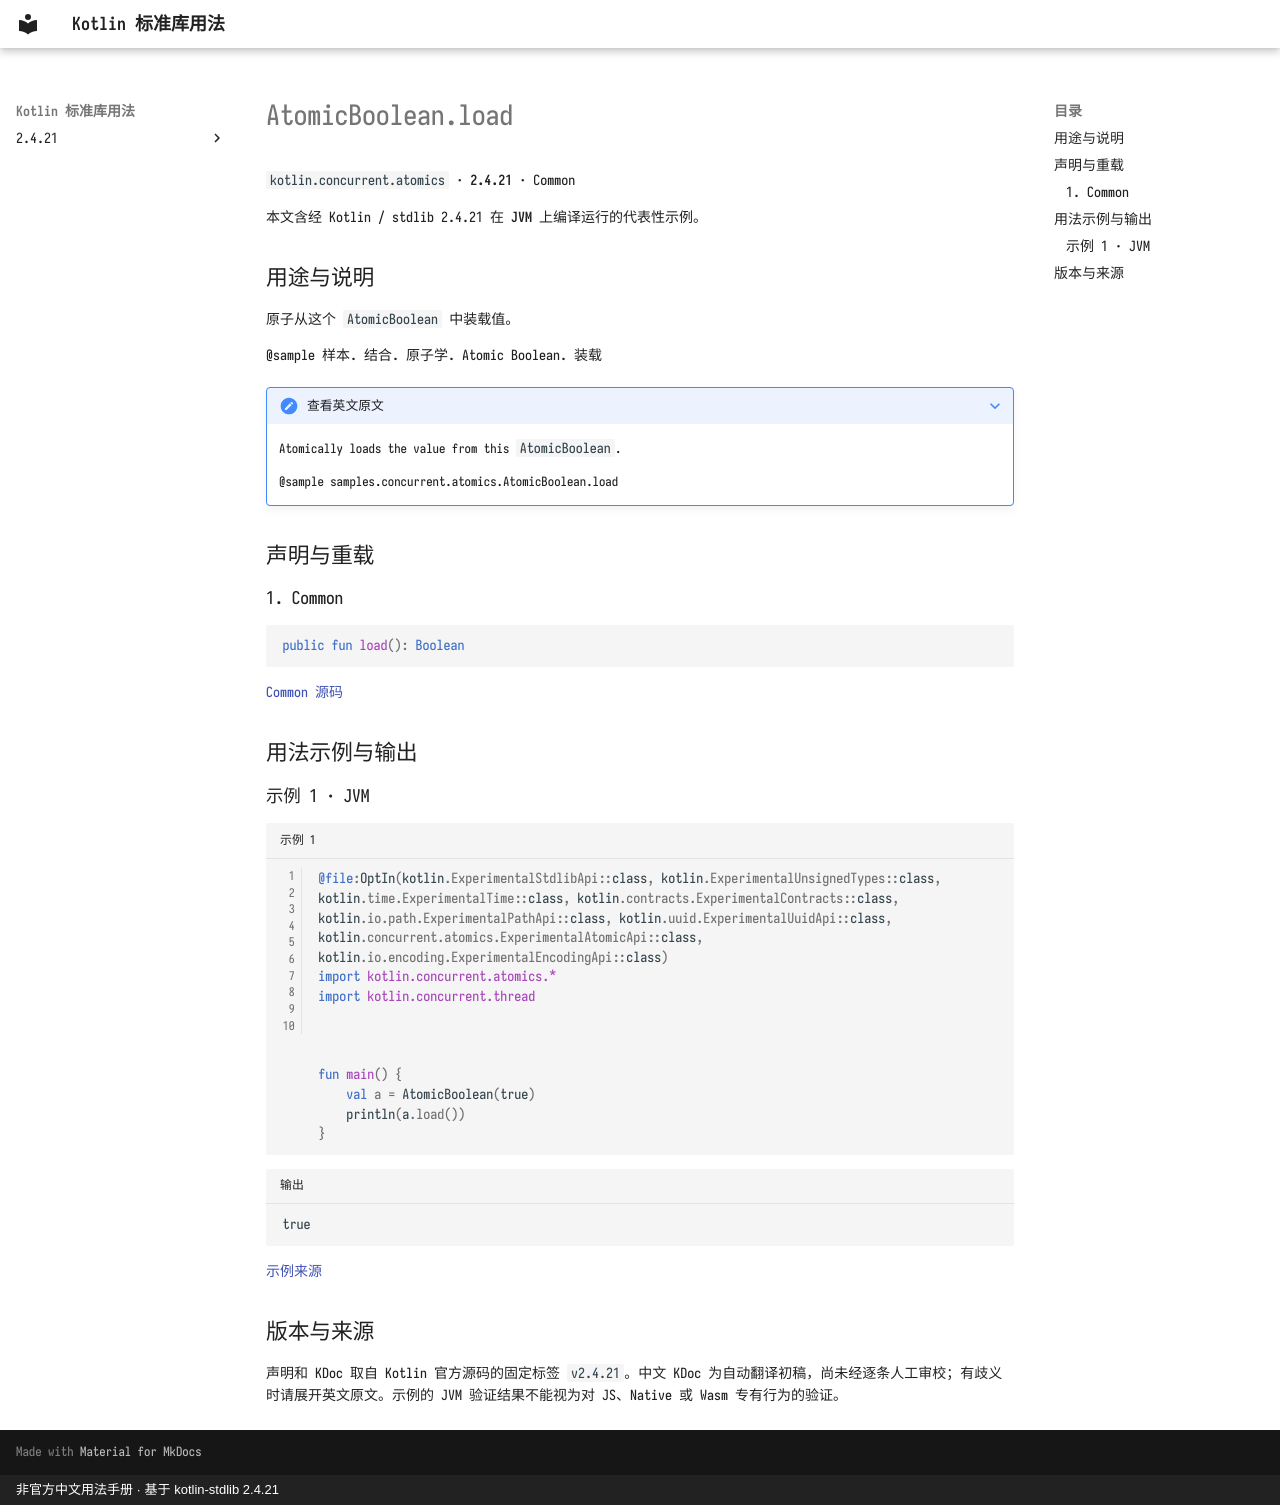

repository: oooooooko/kotlin-stdlib-docs · page: zh/api/kotlin.concurrent.atomics/atomicboolean-load--0318a144/index.html · generator: mkdocs · copyright: 非官方中文用法手册 · 基于 kotlin-stdlib 2.4.21

# AtomicBoolean.load

`kotlin.concurrent.atomics` · **2.4.21** · Common

本文含经 Kotlin / stdlib 2.4.21 在 **JVM** 上编译运行的代表性示例。

## 用途与说明

原子从这个 `AtomicBoolean` 中装载值。

@sample 样本. 结合. 原子学. Atomic Boolean. 装载

??? note "查看英文原文"

    Atomically loads the value from this `AtomicBoolean`.
    
    @sample samples.concurrent.atomics.AtomicBoolean.load

## 声明与重载

### 1. Common

```kotlin
public fun load(): Boolean
```

[Common 源码](https://github.com/JetBrains/kotlin/blob/v2.4.21/libraries/stdlib/src/kotlin/concurrent/atomics/Atomics.common.kt#L472)

## 用法示例与输出

### 示例 1 · JVM

```kotlin title="示例 1" linenums="1"
@file:OptIn(kotlin.ExperimentalStdlibApi::class, kotlin.ExperimentalUnsignedTypes::class, kotlin.time.ExperimentalTime::class, kotlin.contracts.ExperimentalContracts::class, kotlin.io.path.ExperimentalPathApi::class, kotlin.uuid.ExperimentalUuidApi::class, kotlin.concurrent.atomics.ExperimentalAtomicApi::class, kotlin.io.encoding.ExperimentalEncodingApi::class)
import kotlin.concurrent.atomics.*
import kotlin.concurrent.thread



fun main() {
    val a = AtomicBoolean(true)
    println(a.load())
}
```

```text title="输出"
true
```

[示例来源](https://github.com/JetBrains/kotlin/blob/v2.4.21/libraries/stdlib/samples/test/samples/concurrent/atomics/atomics.kt#L306)

## 版本与来源

声明和 KDoc 取自 Kotlin 官方源码的固定标签 `v2.4.21`。中文 KDoc 为自动翻译初稿，尚未经逐条人工审校；有歧义时请展开英文原文。示例的 JVM 验证结果不能视为对 JS、Native 或 Wasm 专有行为的验证。
